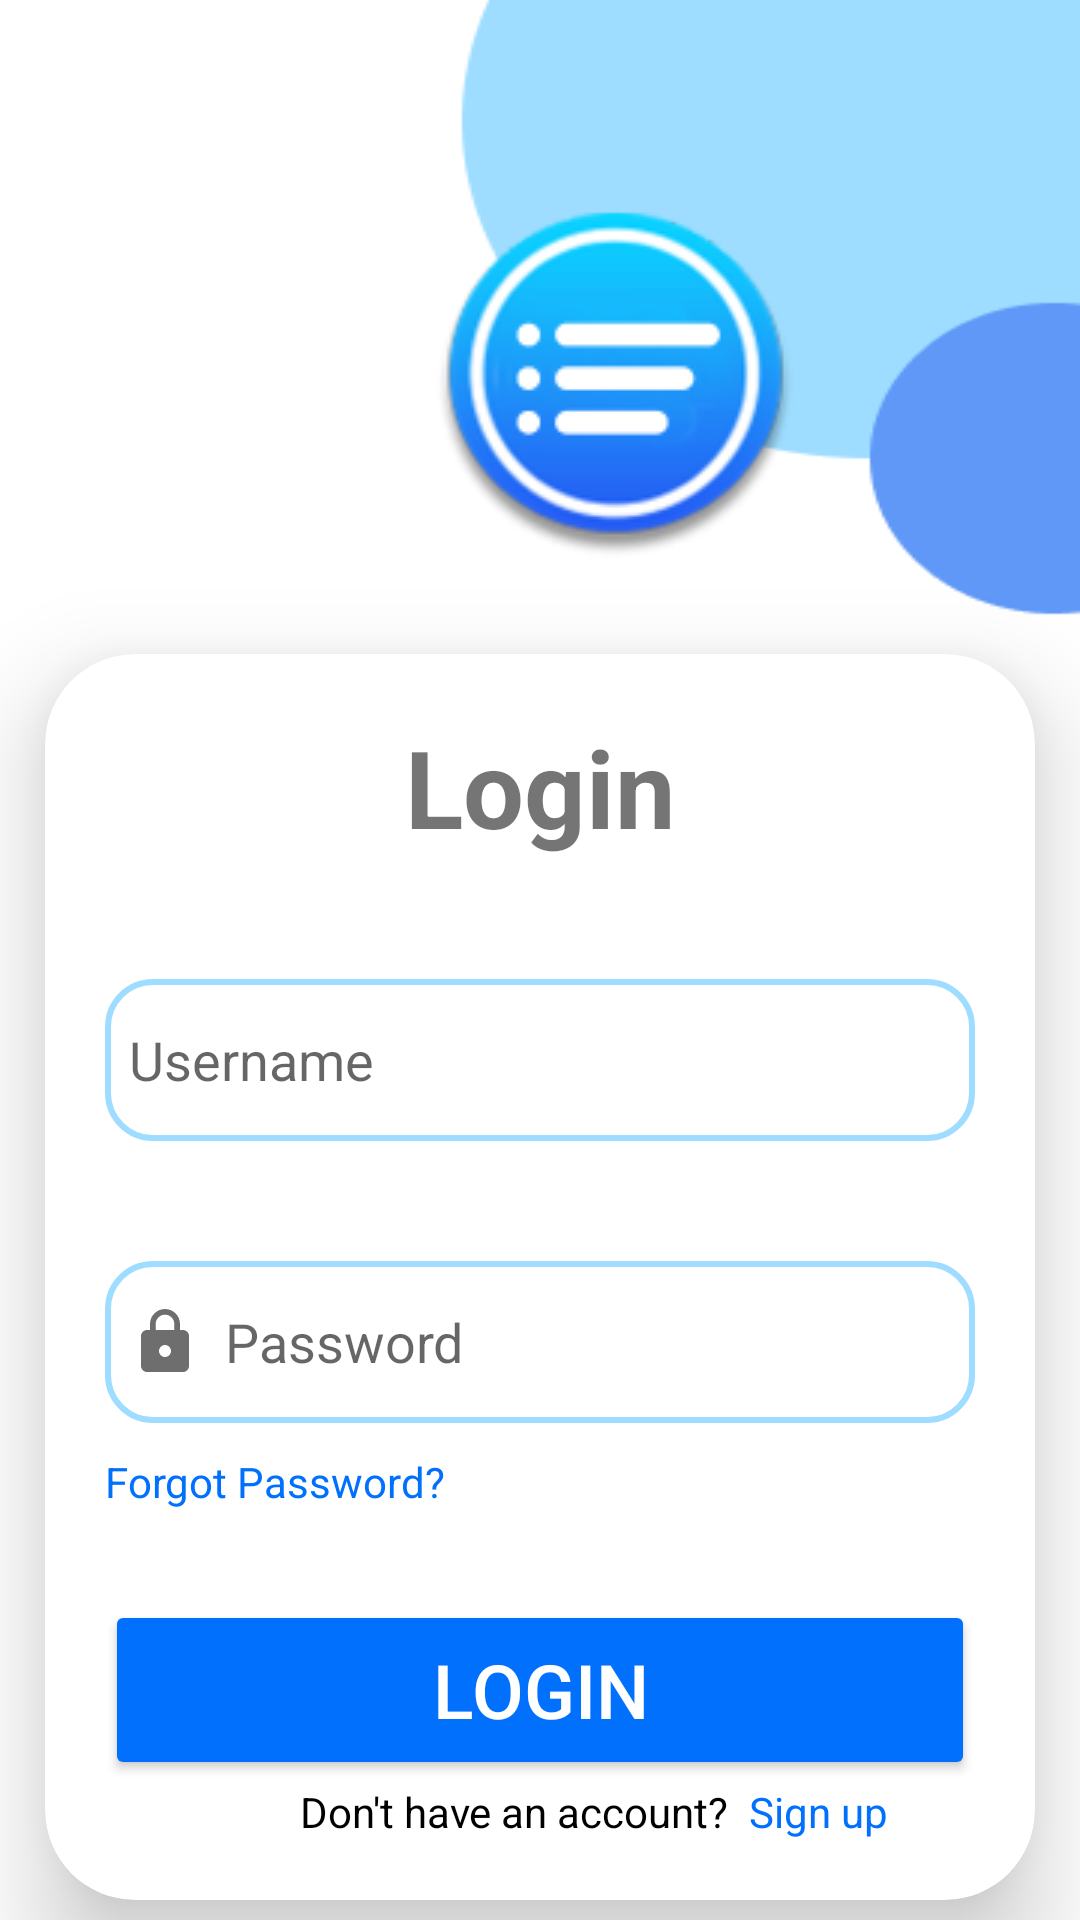

The Android layout XML behind this screen, and the referenced resources:
<!-- AndroidManifest.xml: application theme Theme.Test3 -->
<!-- res/layout/activity_login.xml -->
<?xml version="1.0" encoding="utf-8"?>
<androidx.constraintlayout.widget.ConstraintLayout xmlns:android="http://schemas.android.com/apk/res/android"
    xmlns:app="http://schemas.android.com/apk/res-auto"
    xmlns:tools="http://schemas.android.com/tools"
    android:layout_width="match_parent"
    android:layout_height="match_parent"
    android:background="@drawable/login_background">

    <ImageView
        android:id="@+id/imageView"
        android:layout_width="wrap_content"
        android:layout_height="wrap_content"
        android:layout_marginStart="141dp"
        android:layout_marginTop="60dp"
        android:layout_marginEnd="142dp"
        android:layout_marginBottom="441dp"
        app:layout_constraintBottom_toBottomOf="parent"
        app:layout_constraintEnd_toEndOf="parent"
        app:layout_constraintHorizontal_bias="0.0"
        app:layout_constraintStart_toStartOf="parent"
        app:layout_constraintTop_toTopOf="parent"
        app:layout_constraintVertical_bias="0.0"
        app:srcCompat="@drawable/buddy_logo" />

    <androidx.cardview.widget.CardView
        android:layout_width="match_parent"
        android:layout_height="wrap_content"
        android:layout_marginTop="30dp"
        android:layout_marginStart="15dp"
        android:layout_marginEnd="15dp"
        android:background="@drawable/rectangle"
        app:cardCornerRadius="30dp"
        app:cardElevation="20dp"
        app:layout_constraintTop_toBottomOf="@+id/imageView"
        tools:layout_editor_absoluteX="1dp">

        <LinearLayout
            android:layout_width="match_parent"
            android:layout_height="wrap_content"
            android:layout_gravity="center_horizontal"
            android:orientation="vertical"
            android:padding="20dp"

            tools:layout_editor_absoluteX="0dp"
            tools:layout_editor_absoluteY="345dp">

            <TextView
                android:id="@+id/textLogin"
                android:layout_width="match_parent"
                android:layout_height="wrap_content"
                android:text="Login"
                android:textAlignment="center"
                android:textSize="36sp"
                android:textStyle="bold"
                tools:layout_editor_absoluteX="28dp"
                tools:layout_editor_absoluteY="66dp" />

            <EditText
                android:id="@+id/username"
                android:layout_width="match_parent"
                android:layout_height="54dp"
                android:layout_marginTop="40dp"
                android:background="@drawable/rectangle"
                android:drawableLeft="@drawable/baseline_person_24"
                android:drawablePadding="8dp"
                android:hint="Username"
                android:padding="8dp"
                android:textColor="@color/black"
                android:textColorHighlight="@color/cardview_dark_background" />

            <EditText
                android:id="@+id/password"
                android:layout_width="match_parent"
                android:layout_height="54dp"
                android:layout_marginTop="40dp"
                android:background="@drawable/rectangle"
                android:drawableLeft="@drawable/baseline_lock_24"
                android:drawablePadding="8dp"
                android:hint="Password"
                android:padding="8dp"
                android:textColor="@color/black"
                android:textColorHighlight="@color/cardview_dark_background" />

            <TextView
                android:layout_width="match_parent"
                android:layout_height="wrap_content"
                android:layout_marginTop="10dp"
                android:text="Forgot Password?"
                android:textColor="@color/darkBlue" />


            <Button
                android:id="@+id/btn_login"
                android:layout_width="match_parent"
                android:layout_height="60dp"
                android:layout_gravity="center_horizontal"
                android:textColor="@color/white"
                android:layout_marginTop="30dp"
                android:backgroundTint="@color/darkBlue"
                android:text="Login"
                android:textSize="25sp"
                app:cornerRadius="20dp" />

            <LinearLayout
                android:layout_width="match_parent"
                android:layout_height="wrap_content"
                android:orientation="horizontal"

                >


                <TextView
                    android:id="@+id/textView1"
                    android:layout_width="wrap_content"
                    android:layout_height="wrap_content"
                    android:layout_marginLeft="65dp"
                    android:layout_marginTop="0dp"
                    android:paddingTop="1dp"
                    android:text="Don't have an account?"
                    android:textColor="@color/black" />

                <TextView
                    android:id="@+id/textView2"
                    android:layout_width="match_parent"
                    android:layout_height="wrap_content"
                    android:layout_marginTop="0dp"
                    android:text="  Sign up"
                    android:textColor="@color/darkBlue" />
            </LinearLayout>
        </LinearLayout>


    </androidx.cardview.widget.CardView>

</androidx.constraintlayout.widget.ConstraintLayout>
<!-- resources referenced by this layout -->
<resources>
  <color name="black">#FF000000</color>
  <color name="darkBlue">#0170FD</color>
  <color name="white">#FFFFFFFF</color>
  <!-- drawable baseline_lock_24 (drawable) -->
  <vector android:height="24dp" android:tint="#6E6E6E"
      android:viewportHeight="24" android:viewportWidth="24"
      android:width="24dp" xmlns:android="http://schemas.android.com/apk/res/android">
      <path android:fillColor="@android:color/white" android:pathData="M18,8h-1L17,6c0,-2.76 -2.24,-5 -5,-5S7,3.24 7,6v2L6,8c-1.1,0 -2,0.9 -2,2v10c0,1.1 0.9,2 2,2h12c1.1,0 2,-0.9 2,-2L20,10c0,-1.1 -0.9,-2 -2,-2zM12,17c-1.1,0 -2,-0.9 -2,-2s0.9,-2 2,-2 2,0.9 2,2 -0.9,2 -2,2zM15.1,8L8.9,8L8.9,6c0,-1.71 1.39,-3.1 3.1,-3.1 1.71,0 3.1,1.39 3.1,3.1v2z"/>
  </vector>
  <!-- drawable buddy_logo: png bitmap (drawable, 15797 bytes) -->
  <!-- drawable login_background: png bitmap (drawable, 4899 bytes) -->
  <!-- drawable rectangle (drawable) -->
  <?xml version="1.0" encoding="utf-8"?>
  <shape xmlns:android="http://schemas.android.com/apk/res/android"
      android:shape="rectangle">
  
      <stroke
          android:width="2dp"
          android:color="@color/lightBlue"/>
      <corners
          android:radius="15dp"/>
  
  
  </shape>
  <style name="Theme.Test3" parent="Base.Theme.Test3" />
  <color name="lightBlue">#9EDDFF</color>
  <style name="Base.Theme.Test3" parent="Theme.AppCompat.Light.NoActionBar">
          
          
      </style>
</resources>
